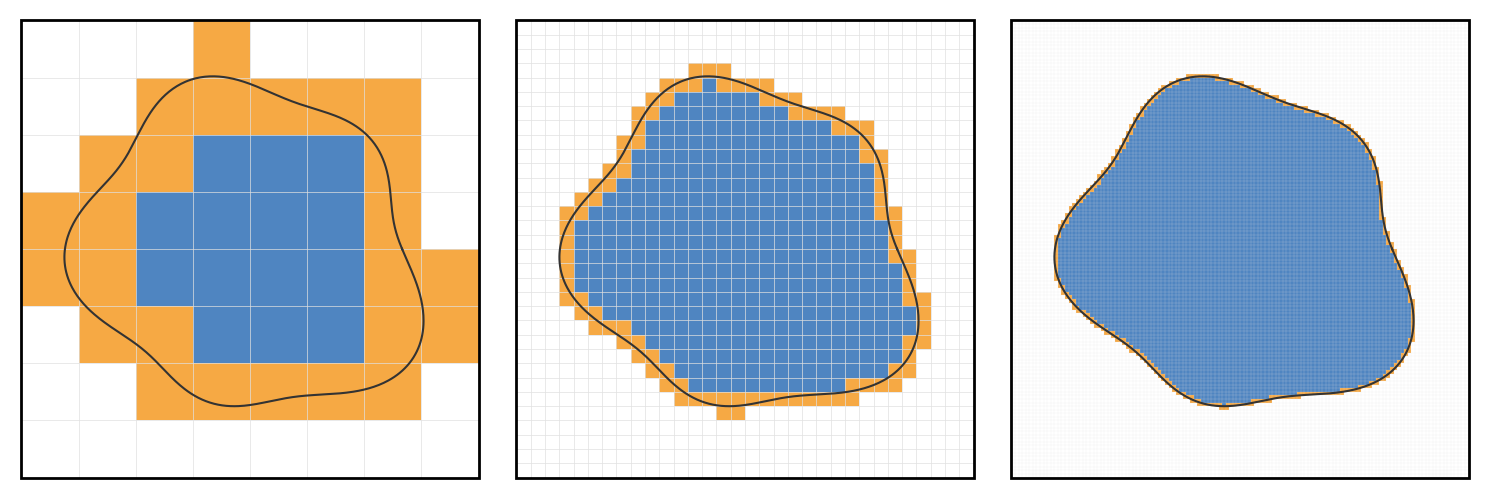

Recreate this plot in Python.
import numpy as np
import matplotlib.pyplot as plt
from matplotlib.patches import Rectangle

# ----------------------------------------------------------------------
# 1. 随机生成一个边缘光滑的区域 D（星形区域，极坐标下用若干正弦项叠加）
# ----------------------------------------------------------------------
np.random.seed(2024)
theta = np.linspace(0, 2 * np.pi, 720)

r_base = 0.72
phases = np.random.uniform(0, 2 * np.pi, 3)
amps = np.random.uniform(0.04, 0.10, 3)

r = (r_base
     + amps[0] * np.sin(3 * theta + phases[0])
     + amps[1] * np.sin(5 * theta + phases[1])
     + amps[2] * np.cos(2 * theta + phases[2]))
r = np.clip(r, 0.50, 0.95)

x_bound = r * np.cos(theta)
y_bound = r * np.sin(theta)

# 包围 D 的正方形
A, B = -1.0, 1.0

# ----------------------------------------------------------------------
# 2. 判断点是否在 D 内
# ----------------------------------------------------------------------
def in_D(x, y):
    theta_pt = np.arctan2(y, x)
    theta_pt = np.where(theta_pt < 0, theta_pt + 2 * np.pi, theta_pt)
    r_bound = np.interp(theta_pt, theta, r)
    return np.sqrt(x ** 2 + y ** 2) <= r_bound

def classify(x0, x1, y0, y1, k=14):
    """判断小正方形与 D 的关系：'full' / 'partial' / 'out'"""
    xs = np.linspace(x0, x1, k)
    ys = np.linspace(y0, y1, k)
    X, Y = np.meshgrid(xs, ys)
    m = in_D(X, Y)
    if m.all():
        return "full"
    if m.any():
        return "partial"
    return "out"

# ----------------------------------------------------------------------
# 3. 现代美观配色
# ----------------------------------------------------------------------
C_FULL   = "#3070B6"   # 完全在 D 内的小正方形
C_PART   = "#F59A23"   # 部分在 D 内的小正方形
C_GRID   = "#E0E0E0"   # 网格线
C_BOUND  = "#333333"   # 区域 D 边界
C_SQUARE = "#000000"   # 包围正方形

# ----------------------------------------------------------------------
# 4. 绘图：三幅图，网格由稀疏到超细
# ----------------------------------------------------------------------
fig, axes = plt.subplots(1, 3, figsize=(15, 5.2))
fig.patch.set_alpha(0.0)

for ax, n in zip(axes, (8, 32, 128)):
    ax.set_facecolor("none")
    edges = np.linspace(A, B, n + 1)
    step = edges[1] - edges[0]

    # 4.1 填充分割得到的小正方形
    for i in range(n):
        for j in range(n):
            x0, x1 = edges[i], edges[i + 1]
            y0, y1 = edges[j], edges[j + 1]
            kind = classify(x0, x1, y0, y1)
            if kind == "out":
                continue
            ax.add_patch(Rectangle(
                (x0, y0), x1 - x0, y1 - y0,
                facecolor=C_FULL if kind == "full" else C_PART,
                edgecolor="none", zorder=1, alpha=0.85))

    # 4.2 网格线（超细网格时淡化，避免糊成一片）
    lw_grid = 0.5 if n <= 32 else 0.15
    for e in edges:
        ax.plot([e, e], [A, B], color=C_GRID, lw=lw_grid, zorder=2)
        ax.plot([A, B], [e, e], color=C_GRID, lw=lw_grid, zorder=2)

    # 4.3 区域 D 的光滑边界
    ax.plot(np.append(x_bound, x_bound[0]),
            np.append(y_bound, y_bound[0]),
            color=C_BOUND, lw=1.5, zorder=3)

    # 4.4 框住 D 的正方形
    ax.add_patch(Rectangle((A, A), B - A, B - A,
                           facecolor="none", edgecolor=C_SQUARE,
                           lw=2.0, zorder=4))

    ax.set_xlim(A - 0.05, B + 0.05)
    ax.set_ylim(A - 0.05, B + 0.05)
    ax.set_aspect("equal")
    ax.axis("off")

plt.tight_layout()

# ----------------------------------------------------------------------
# 5. 保存图片（透明背景，生成于当前目录）
# ----------------------------------------------------------------------
fig.savefig("fig.pdf", transparent=True, bbox_inches="tight")

plt.show()
